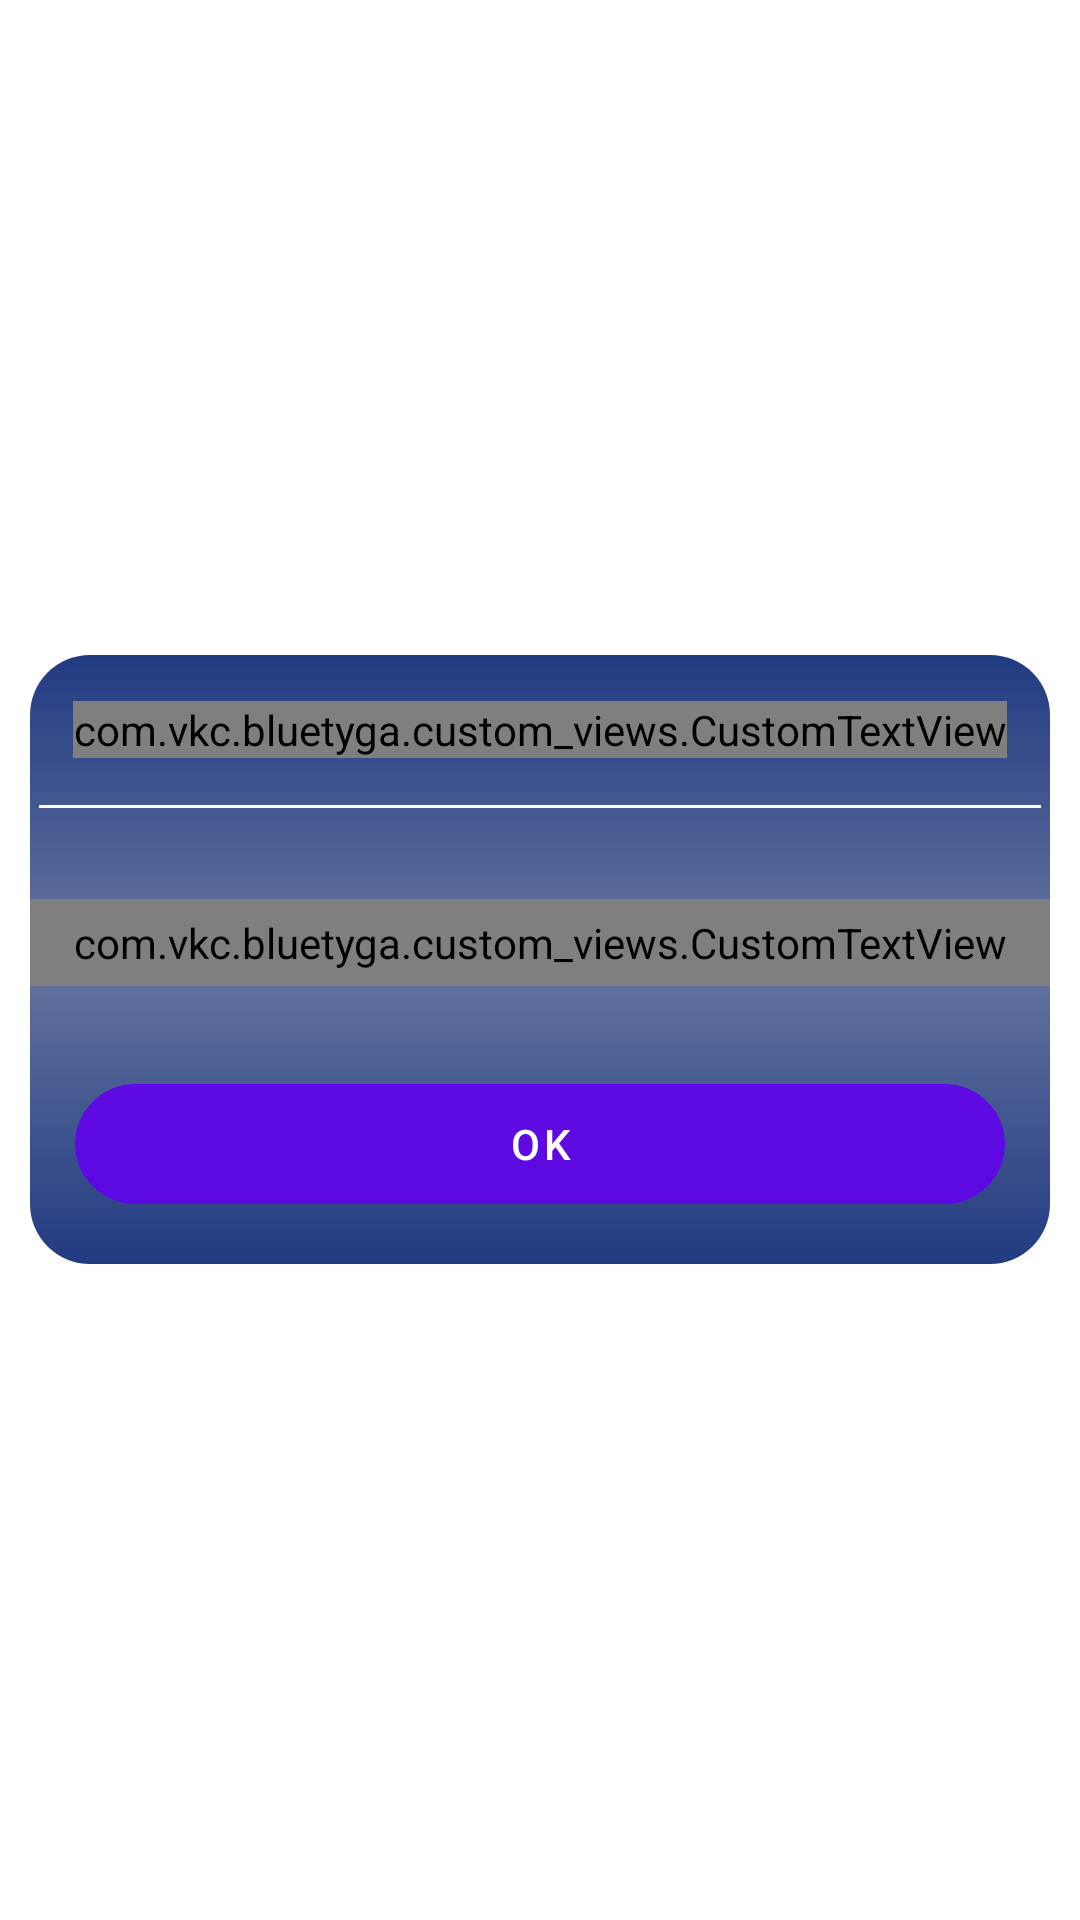

Reconstruct the res/layout file that produces this screen, plus the resources it refers to.
<!-- AndroidManifest.xml: application theme Theme.BlueTygaKotlin -->
<!-- res/layout/dialog_alert.xml -->
<?xml version="1.0" encoding="utf-8"?>
<RelativeLayout xmlns:android="http://schemas.android.com/apk/res/android"
    android:layout_width="match_parent"
    android:layout_height="match_parent">

    <RelativeLayout
        android:layout_width="wrap_content"
        android:layout_height="wrap_content"
        android:layout_centerInParent="true"
        android:layout_marginLeft="10dp"
        android:layout_marginRight="10dp"
        android:background="@drawable/curved_rel_layout">

        <RelativeLayout
            android:id="@+id/relative_actionbar"
            android:layout_width="match_parent"
            android:layout_height="50dp">

            <com.vkc.bluetyga.custom_views.CustomTextView
                android:layout_width="wrap_content"
                android:layout_height="wrap_content"
                android:layout_centerHorizontal="true"
                android:layout_centerVertical="true"
                android:text="Alert"
                android:textAppearance="?android:attr/textAppearanceMedium"
                android:textColor="@color/white" />

            <Button
                android:id="@+id/buttonCancel"

                android:layout_width="40dp"
                android:layout_height="40dp"
                android:layout_alignParentEnd="true"
                android:layout_centerVertical="true"
                android:layout_margin="5dp"
                android:background="@color/transparent"
                android:text="X"
                android:textColor="@color/white"
                android:visibility="invisible" />
        </RelativeLayout>

        <View
            android:id="@+id/separatorViewTop"
            android:layout_width="match_parent"
            android:layout_height="1dp"
            android:layout_below="@+id/relative_actionbar"
            android:layout_marginLeft="3dp"
            android:layout_marginRight="3dp"
            android:background="#fff" />


        <RelativeLayout
            android:id="@+id/contentRl"
            android:layout_width="match_parent"
            android:layout_height="90dp"
            android:layout_below="@+id/separatorViewTop"
            android:background="#00FFFFFF">

            <com.vkc.bluetyga.custom_views.CustomTextView
                android:id="@+id/message"
                android:layout_width="match_parent"
                android:layout_height="wrap_content"
                android:layout_centerInParent="true"
                android:gravity="center"
                android:padding="5dp"
                android:text="Your registration with Blue Tyga is on hold.Please login after verification"
                android:textColor="@color/white"
                android:textStyle="bold" />


        </RelativeLayout>

        <View
            android:id="@+id/separatorViewBottom"
            android:layout_width="match_parent"
            android:layout_height="2dp"
            android:layout_below="@+id/contentRl"
            android:layout_marginLeft="2dp"
            android:layout_marginRight="2dp"
            android:background="#FF0000"
            android:visibility="invisible" />

        <RelativeLayout
            android:layout_width="match_parent"
            android:layout_height="60dp"
            android:layout_below="@+id/separatorViewBottom"
            android:visibility="visible">

            <LinearLayout
                android:layout_width="match_parent"
                android:layout_height="wrap_content"
                android:layout_alignParentTop="true"
                android:layout_marginLeft="15dp"
                android:layout_marginRight="15dp"
                android:orientation="horizontal"
                android:weightSum="1">

                <Button
                    android:id="@+id/buttonOk"
                    android:layout_width="0dp"
                    android:layout_height="40dp"
                    android:layout_weight="1"
                    android:background="@drawable/rounded_line_small"
                    android:text="OK" />


            </LinearLayout>
        </RelativeLayout>
    </RelativeLayout>

</RelativeLayout>
<!-- resources referenced by this layout -->
<resources>
  <color name="transparent">#00000000</color>
  <color name="white">#FFFFFFFF</color>
  <!-- drawable curved_rel_layout (drawable) -->
  <?xml version="1.0" encoding="UTF-8"?>
  <shape xmlns:android="http://schemas.android.com/apk/res/android" >
  
      <solid android:color="#e119337b" />
  
      
  
      <gradient
          android:angle="90"
          android:centerColor="#e1394d84"
          android:endColor="#032070"
          android:startColor="#032070"
          android:type="linear" />
  
  
      <corners android:radius="20dip" />
  
      <padding
          android:bottom="0dip"
          android:left="0dip"
          android:right="0dip"
          android:top="0dip" />
  
  </shape>
  <!-- drawable rounded_line_small (drawable) -->
  <shape xmlns:android="http://schemas.android.com/apk/res/android"
      android:shape="rectangle">
  
      <stroke
          android:width="1px"
          android:color="#fff" />
  
      <solid android:color="@color/drop_down" />
      <corners android:radius="150dp" />
  
  </shape>
  <style name="Theme.BlueTygaKotlin" parent="Theme.MaterialComponents.DayNight.DarkActionBar">
          
          <item name="colorPrimary">@color/purple_500</item>
          <item name="colorPrimaryVariant">@color/purple_700</item>
          <item name="colorOnPrimary">@color/white</item>
          
          <item name="colorSecondary">@color/teal_200</item>
          <item name="colorSecondaryVariant">@color/teal_700</item>
          <item name="colorOnSecondary">@color/black</item>
          
          <item name="android:statusBarColor" tools:targetApi="l">?attr/colorPrimaryVariant</item>
          
      </style>
  <color name="drop_down">#e16288f2</color>
  <color name="purple_500">#FF6200EE</color>
  <color name="purple_700">#FF3700B3</color>
  <color name="teal_200">#FF03DAC5</color>
  <color name="teal_700">#FF018786</color>
  <color name="black">#FF000000</color>
</resources>
